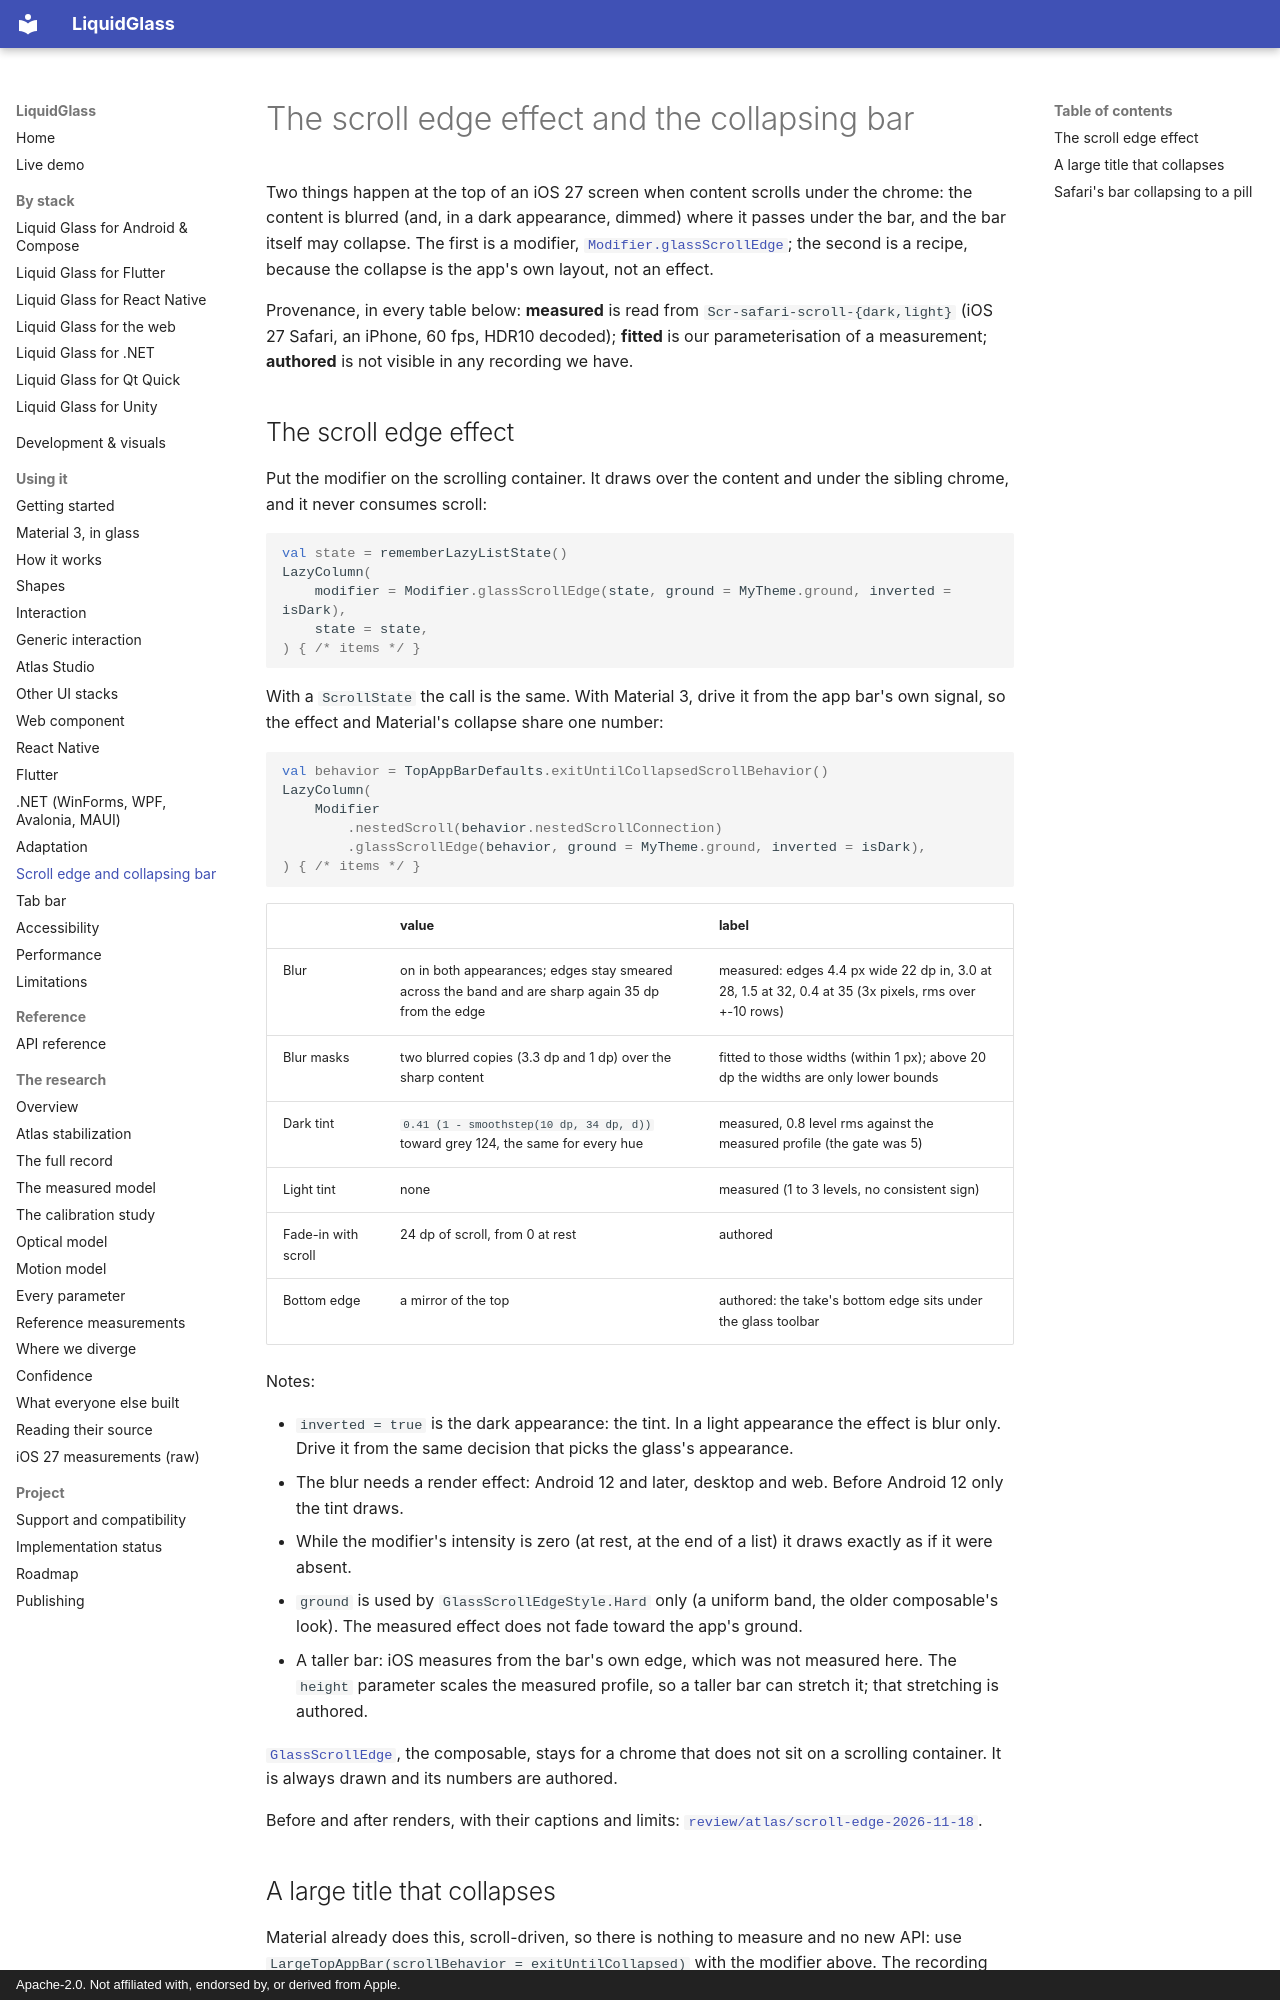

repository: shayann07/liquidglass · page: guides/collapsing-bar/index.html · generator: mkdocs · copyright: Apache-2.0. Not affiliated with, endorsed by, or derived from Apple.

# The scroll edge effect and the collapsing bar

Two things happen at the top of an iOS 27 screen when content scrolls under the chrome: the content is blurred
(and, in a dark appearance, dimmed) where it passes under the bar, and the bar itself may collapse. The first is
a modifier, [`Modifier.glassScrollEdge`](../api-reference.md#glassscrolledge); the second is a recipe, because the
collapse is the app's own layout, not an effect.

Provenance, in every table below: **measured** is read from `Scr-safari-scroll-{dark,light}` (iOS 27 Safari, an
iPhone, 60 fps, HDR10 decoded); **fitted** is our parameterisation of a measurement; **authored** is not visible in
any recording we have.

## The scroll edge effect

Put the modifier on the scrolling container. It draws over the content and under the sibling chrome, and it never
consumes scroll:

```kotlin
val state = rememberLazyListState()
LazyColumn(
    modifier = Modifier.glassScrollEdge(state, ground = MyTheme.ground, inverted = isDark),
    state = state,
) { /* items */ }
```

With a `ScrollState` the call is the same. With Material 3, drive it from the app bar's own signal, so the effect and
Material's collapse share one number:

```kotlin
val behavior = TopAppBarDefaults.exitUntilCollapsedScrollBehavior()
LazyColumn(
    Modifier
        .nestedScroll(behavior.nestedScrollConnection)
        .glassScrollEdge(behavior, ground = MyTheme.ground, inverted = isDark),
) { /* items */ }
```

| | value | label |
| :-- | :-- | :-- |
| Blur | on in both appearances; edges stay smeared across the band and are sharp again 35 dp from the edge | measured: edges 4.4 px wide 22 dp in, 3.0 at 28, 1.5 at 32, 0.4 at 35 (3x pixels, rms over +-10 rows) |
| Blur masks | two blurred copies (3.3 dp and 1 dp) over the sharp content | fitted to those widths (within 1 px); above 20 dp the widths are only lower bounds |
| Dark tint | `0.41 (1 - smoothstep(10 dp, 34 dp, d))` toward grey 124, the same for every hue | measured, 0.8 level rms against the measured profile (the gate was 5) |
| Light tint | none | measured (1 to 3 levels, no consistent sign) |
| Fade-in with scroll | 24 dp of scroll, from 0 at rest | authored |
| Bottom edge | a mirror of the top | authored: the take's bottom edge sits under the glass toolbar |

Notes:

- `inverted = true` is the dark appearance: the tint. In a light appearance the effect is blur only. Drive it from the
  same decision that picks the glass's appearance.
- The blur needs a render effect: Android 12 and later, desktop and web. Before Android 12 only the tint draws.
- While the modifier's intensity is zero (at rest, at the end of a list) it draws exactly as if it were absent.
- `ground` is used by `GlassScrollEdgeStyle.Hard` only (a uniform band, the older composable's look). The measured
  effect does not fade toward the app's ground.
- A taller bar: iOS measures from the bar's own edge, which was not measured here. The `height` parameter scales the
  measured profile, so a taller bar can stretch it; that stretching is authored.

[`GlassScrollEdge`](../adaptation.md#the-scroll-edge-effect), the composable, stays for a chrome that does not sit on a
scrolling container. It is always drawn and its numbers are authored.

Before and after renders, with their captions and limits:
[`review/atlas/scroll-edge-2026-11-18`](https://github.com/shayann07/liquidglass/blob/main/review/atlas/scroll-edge-2026-11-18/README.md).

## A large title that collapses

Material already does this, scroll-driven, so there is nothing to measure and no new API: use
`LargeTopAppBar(scrollBehavior = exitUntilCollapsed)` with the modifier above. The recording has no large title;
the collapse is Material's.
